Run: headless pygame with SDL's dummy video driver; simulated clock (each Clock.tick advances the game by its frame time, no real sleeping); random seed 0; keys injected as events and as key.get_pressed() state; no mouse input.
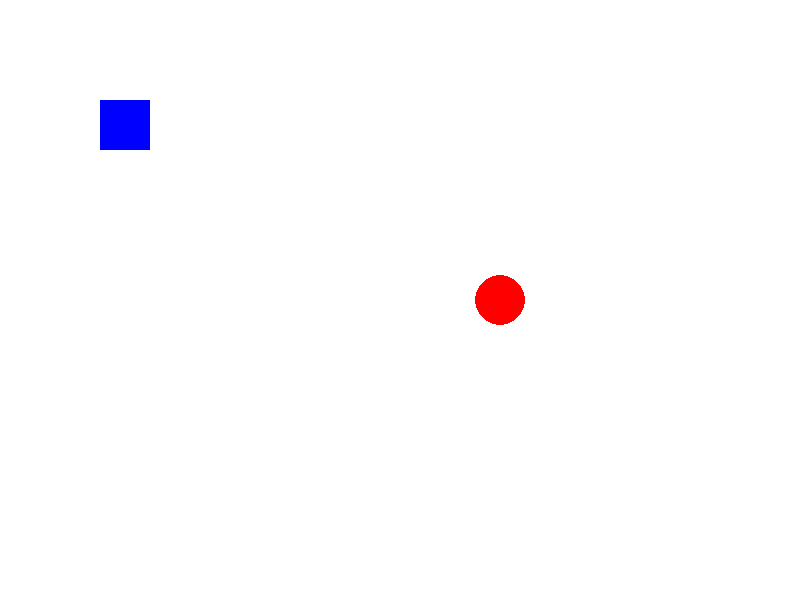
Frame 1 of 4 · flips 1–60 · no input
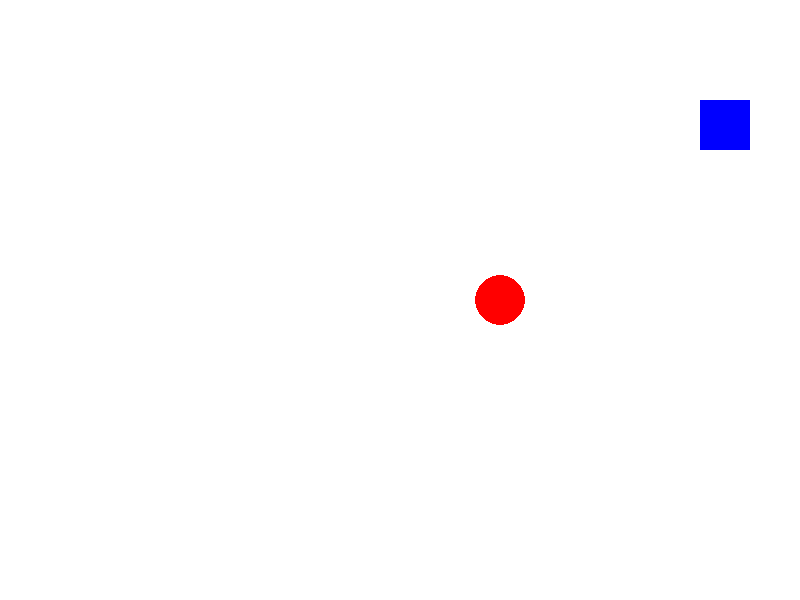
Frame 2 of 4 · flips 61–180 · tapped SPACE, RETURN · held RIGHT (→), D
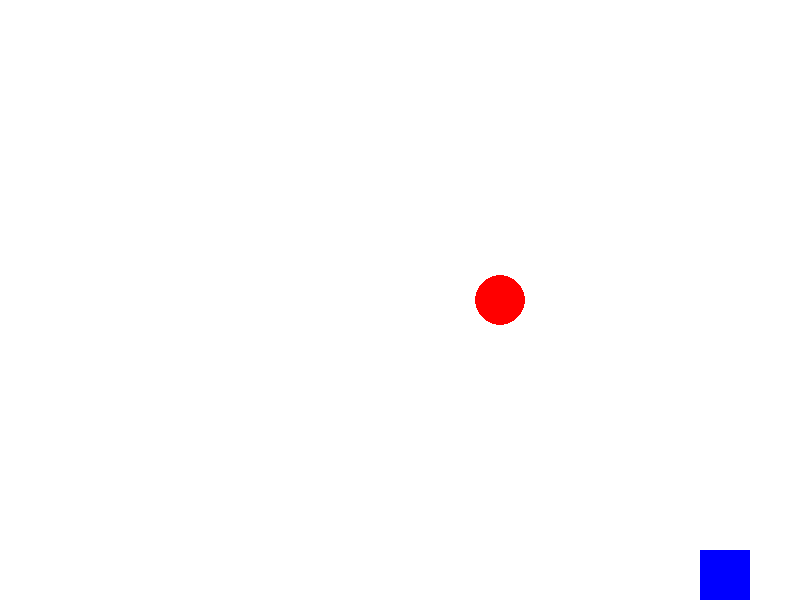
Frame 3 of 4 · flips 181–300 · held DOWN (↓), S
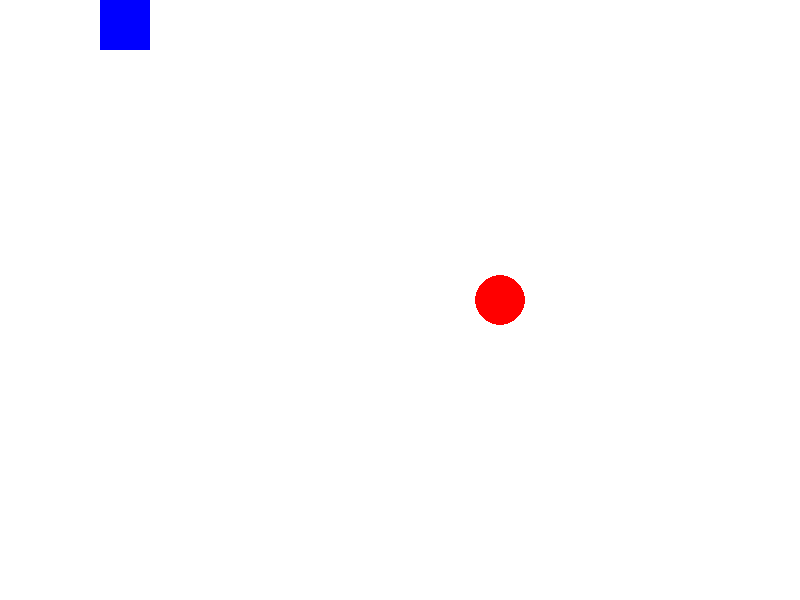
Frame 4 of 4 · flips 301–420 · held LEFT (←), A, UP (↑), W

The pygame program that drew these frames:

import pygame

# Initialize Pygame
pygame.init()

# Screen settings
WIDTH, HEIGHT = 800, 600
screen = pygame.display.set_mode((WIDTH, HEIGHT))
pygame.display.set_caption("Square and Circle Sprites")

# Colors
WHITE = (255, 255, 255)
BLUE = (0, 0, 255)
RED = (255, 0, 0)

# Square (player)
square_size = 50
square_x = 100
square_y = 100
speed = 5

# Circle
circle_x = 500
circle_y = 300
circle_radius = 25

clock = pygame.time.Clock()
running = True

while running:
    clock.tick(60)

    # Events
    for event in pygame.event.get():
        if event.type == pygame.QUIT:
            running = False

    # Controls
    keys = pygame.key.get_pressed()

    if keys[pygame.K_LEFT]:
        square_x -= speed
    if keys[pygame.K_RIGHT]:
        square_x += speed
    if keys[pygame.K_UP]:
        square_y -= speed
    if keys[pygame.K_DOWN]:
        square_y += speed

    # Keep square inside the screen
    square_x = max(0, min(square_x, WIDTH - square_size))
    square_y = max(0, min(square_y, HEIGHT - square_size))

    # Draw
    screen.fill(WHITE)

    # Draw square
    pygame.draw.rect(screen, BLUE, (square_x, square_y, square_size, square_size))

    # Draw circle
    pygame.draw.circle(screen, RED, (circle_x, circle_y), circle_radius)

    pygame.display.update()

pygame.quit()
